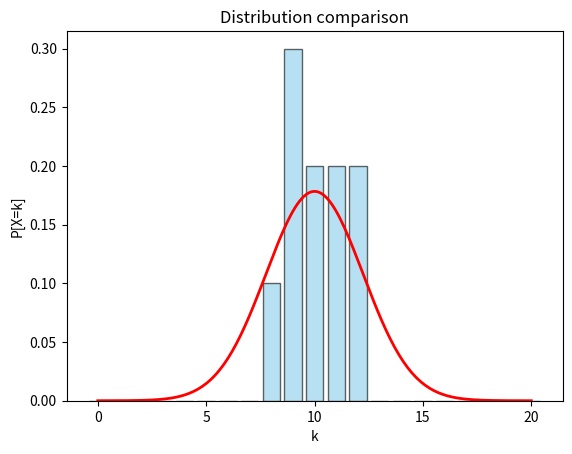

The script that saved this image: (Note: this script raises an exception after producing the figure.)
import numpy as np
import matplotlib.pyplot as plt
from scipy.stats import norm,  binom, chi2
import seaborn as sns
import pandas as pd

class Ball:
    
    def __init__(self):
        # we could use only an integer for i and then position would be [i, n_levels-i]
        self.position = [0, 0]
    
    def fall(self):
        event = np.random.randint(0, 2)
        left, right = 1-event, event
        self.position[0] += left
        self.position[1] += right

    def show(self):
        return self.position.copy()


class Board:
    def __init__(self, n_balls):
        self.balls = [Ball() for _ in range(n_balls)]
        # self.__n_balls = n_balls

    def step(self):
        for ball in self.balls:
            ball.fall()
    
    def show(self):
        res = []
        for ball in self.balls:
            position = ball.show()
            # print("position:", position, position[1]-position[0])
            res.append(position[0])
        return res

def chi2_format(expected_counts, obs_counts):
    i = 0
    while np.any(expected_counts < 5):
        if i < len(expected_counts)//2:
            if expected_counts[i] < 5:
                expected_counts[i+1] += expected_counts[i]
                expected_counts = np.delete(expected_counts,i)
                obs_counts = np.delete(obs_counts,i)
                i-=1
        else:
            if expected_counts[i] < 5:
                expected_counts[i-1] += expected_counts[i]
                expected_counts = np.delete(expected_counts,i)
                obs_counts = np.delete(obs_counts,i)
                i -= 1
        i+=1

        # if expected_counts[0] < 5:
        #     expected_counts[1] += expected_counts[0]
        #     obs_counts[1] += obs_counts[0]
        #     expected_counts = expected_counts[1:]
        #     obs_counts = obs_counts[1:]
        # elif expected_counts[-1] < 5:
        #     expected_counts[-2] += expected_counts[-1]
        #     obs_counts[-2] += obs_counts[-1]
        #     expected_counts = expected_counts[:-1]
        #     obs_counts = obs_counts[:-1]
        # else:
        #     break

    chi2_stat = np.sum((obs_counts - expected_counts)**2 / expected_counts)
    print(f"CHI2 statistic {chi2_stat}")
    df = len(expected_counts) - 1 - 2  # minus 2 for estimated mean and std
    p_value = 1 - chi2.cdf(chi2_stat, df)
    return p_value

def simulate(n_balls, n_levels):
    board = Board(n_balls)

    for _ in range(n_levels):
        board.step()
    experimental_data = board.show()

    return experimental_data

def plot(experimental_data, n_levels, N_balls, b_plot=True):

    mu=n_levels/2
    std=np.sqrt(n_levels/4)

    df = pd.DataFrame({"values": experimental_data})

    # Count frequencies
    freqs = df["values"].value_counts(normalize=True).sort_index().reset_index()
    freqs.columns = ["value", "count"]

    # Create full range of possible values (0..n_levels)
    all_values = np.arange(0, n_levels + 1)

    # Merge with all possible values, filling missing frequencies with 0
    full_freqs = pd.DataFrame({"value": all_values}).merge(freqs, on="value", how="left").fillna(0)

    # Barplot
    # sns.barplot(x="value", y="count", data=freqs, color="skyblue", edgecolor="black")
    x_vals = full_freqs["value"]
    y_vals = full_freqs["count"]

    if b_plot:
        plt.bar(x_vals, y_vals, width=0.8, color="skyblue", edgecolor="black", alpha=0.6, label="Experimental (Binomial)")

        granularity = 10
        print(f"mu={mu}; std={std}")
        x = np.linspace(0, n_levels, granularity*n_levels+1)
        p = norm.pdf(x, mu, std)
        plt.plot(x, p, 'r', linewidth=2)

        plt.title(f"Distribution comparison")
        plt.xlabel("k")
        plt.ylabel("P[X=k]")
        plt.savefig(f"plots/{n_levels}Levels_{N_balls}Balls.png")
        plt.close()

    obs_rel = np.array([norm.pdf(c, mu, std) for c in x_vals])

    # mean quadratic error
    tse = 0
    for c in x_vals:
        dif = y_vals[c]-obs_rel[c]
        tse+=(dif)**2
        # print(f"Difference in {c} is {dif}")
    mse = tse/(n_levels+1)
    print(f"Mean quadratic error: {mse}")

    # performa CHI^2
    expected_counts = y_vals.values * n_levels
    obs_counts = obs_rel * n_levels
    p_val = chi2_format(expected_counts=expected_counts, obs_counts=obs_counts)
    print(f"p value = {p_val}")
    return mse, p_val

if __name__ == "__main__":
    
    n_=[20,80,120,300,500]  # num levels
    N_=[10,100,500,1000,10000,20000]  # num balls
    data_ = {"MSE": [], "Chi2pvalue": [], "n":[], "N":[]}
    for n in n_:
        for N in N_:
            data = simulate(n_balls=N, n_levels=n)
            print(f"min: {min(data)}, max: {max(data)}")
            # print(data)
            mse, chi2_ = plot(data, n, N, b_plot=True)
            data_["MSE"].append(mse)
            data_["Chi2pvalue"].append(chi2_)
            data_["n"].append(n)
            data_["N"].append(N)
    data_ = pd.DataFrame(data_)
    data_.to_csv("./data.csv", index=False)

    ## binomial
    # for r in range(0, n+1):
    #     print(r, ": ", binom.pmf(r, n, 0.5))
